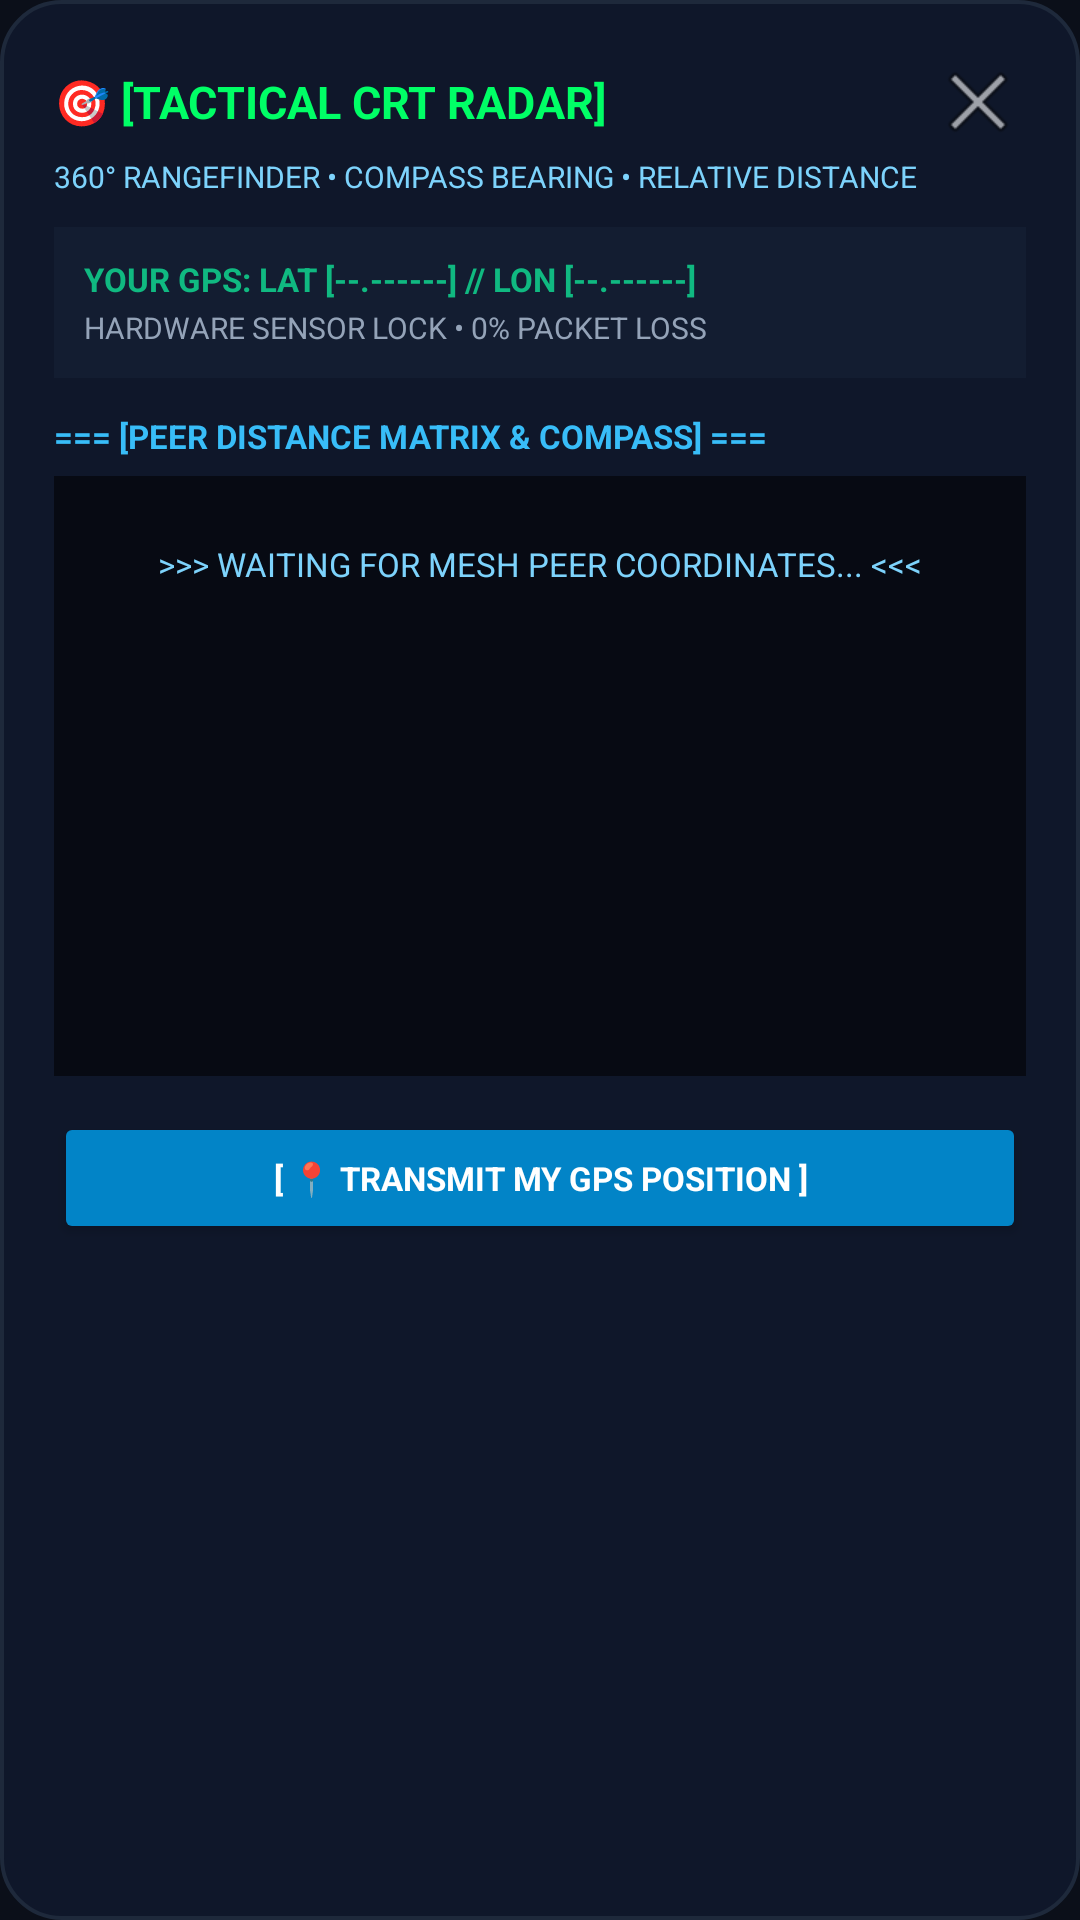

This screen was rendered from an Android layout file. Write that file and the resources it references.
<!-- AndroidManifest.xml: application theme Theme.OfflineMeshCalling -->
<!-- res/layout/dialog_radar.xml -->
﻿<?xml version="1.0" encoding="utf-8"?>
<LinearLayout xmlns:android="http://schemas.android.com/apk/res/android"
    android:id="@+id/radarDialogRoot"
    android:layout_width="match_parent"
    android:layout_height="wrap_content"
    android:background="@drawable/dialog_background"
    android:orientation="vertical"
    android:padding="18dp">

    
    <LinearLayout
        android:layout_width="match_parent"
        android:layout_height="wrap_content"
        android:gravity="center_vertical"
        android:orientation="horizontal">

        <TextView
            android:id="@+id/tvRadarHeaderTitle"
            android:layout_width="0dp"
            android:layout_height="wrap_content"
            android:layout_weight="1"
            android:fontFamily="sans-serif"
            android:text="🎯 [TACTICAL CRT RADAR]"
            android:textColor="#00FF66"
            android:textSize="15sp"
            android:textStyle="bold" />

        <ImageButton
            android:id="@+id/btnCloseRadar"
            android:layout_width="32dp"
            android:layout_height="32dp"
            android:background="?android:attr/selectableItemBackgroundBorderless"
            android:contentDescription="Close"
            android:src="@android:drawable/ic_menu_close_clear_cancel" />
    </LinearLayout>

    <TextView
        android:id="@+id/tvRadarDialogSub"
        android:layout_width="wrap_content"
        android:layout_height="wrap_content"
        android:layout_marginTop="2dp"
        android:fontFamily="sans-serif"
        android:text="360° RANGEFINDER • COMPASS BEARING • RELATIVE DISTANCE"
        android:textColor="#7DD3FC"
        android:textSize="10sp" />

    
    <LinearLayout
        android:layout_width="match_parent"
        android:layout_height="wrap_content"
        android:layout_marginTop="10dp"
        android:background="#131D31"
        android:orientation="vertical"
        android:padding="10dp">

        <TextView
            android:id="@+id/tvRadarSelfCoords"
            android:layout_width="wrap_content"
            android:layout_height="wrap_content"
            android:fontFamily="sans-serif"
            android:text="YOUR GPS: LAT [--.------] // LON [--.------]"
            android:textColor="#10B981"
            android:textSize="11sp"
            android:textStyle="bold" />

        <TextView
            android:id="@+id/tvRadarSelfMeta"
            android:layout_width="wrap_content"
            android:layout_height="wrap_content"
            android:layout_marginTop="2dp"
            android:fontFamily="sans-serif"
            android:text="HARDWARE SENSOR LOCK • 0% PACKET LOSS"
            android:textColor="#94A3B8"
            android:textSize="10sp" />
    </LinearLayout>

    <TextView
        android:id="@+id/tvRadarListHeader"
        android:layout_width="wrap_content"
        android:layout_height="wrap_content"
        android:layout_marginTop="12dp"
        android:fontFamily="sans-serif"
        android:text="=== [PEER DISTANCE MATRIX &amp; COMPASS] ==="
        android:textColor="#38BDF8"
        android:textSize="11sp"
        android:textStyle="bold" />

    <ScrollView
        android:layout_width="match_parent"
        android:layout_height="200dp"
        android:layout_marginTop="6dp"
        android:background="#070A13"
        android:padding="6dp">

        <LinearLayout
            android:id="@+id/llRadarPeerList"
            android:layout_width="match_parent"
            android:layout_height="wrap_content"
            android:orientation="vertical">

            <TextView
                android:id="@+id/tvRadarNoPeers"
                android:layout_width="match_parent"
                android:layout_height="wrap_content"
                android:fontFamily="sans-serif"
                android:gravity="center"
                android:padding="16dp"
                android:text=">>> WAITING FOR MESH PEER COORDINATES... &lt;&lt;&lt;"
                android:textColor="#7DD3FC"
                android:textSize="11sp" />
        </LinearLayout>
    </ScrollView>

    <Button
        android:id="@+id/btnRadarBroadcastNow"
        android:layout_width="match_parent"
        android:layout_height="44dp"
        android:layout_marginTop="12dp"
        android:backgroundTint="#0284C7"
        android:fontFamily="sans-serif"
        android:text="[ 📍 TRANSMIT MY GPS POSITION ]"
        android:textColor="#FFFFFF"
        android:textSize="11sp"
        android:textStyle="bold" />

</LinearLayout>
<!-- resources referenced by this layout -->
<resources>
  <!-- drawable dialog_background (drawable) -->
  <?xml version="1.0" encoding="utf-8"?>
  <shape xmlns:android="http://schemas.android.com/apk/res/android"
      android:shape="rectangle">
      <solid android:color="#0F172A" />
      <corners android:radius="20dp" />
      <stroke
          android:width="1.2dp"
          android:color="#1E293B" />
  </shape>
  <style name="Theme.OfflineMeshCalling" parent="Theme.Material3.Dark.NoActionBar">
          <item name="colorPrimary">@color/accent_cyan</item>
          <item name="colorSecondary">@color/accent_emerald</item>
          <item name="android:statusBarColor">@color/background_dark</item>
          <item name="android:windowBackground">@color/background_dark</item>
      </style>
  <color name="accent_cyan">#0EA5E9</color>
  <color name="accent_emerald">#10B981</color>
  <color name="background_dark">#0B0F19</color>
</resources>
